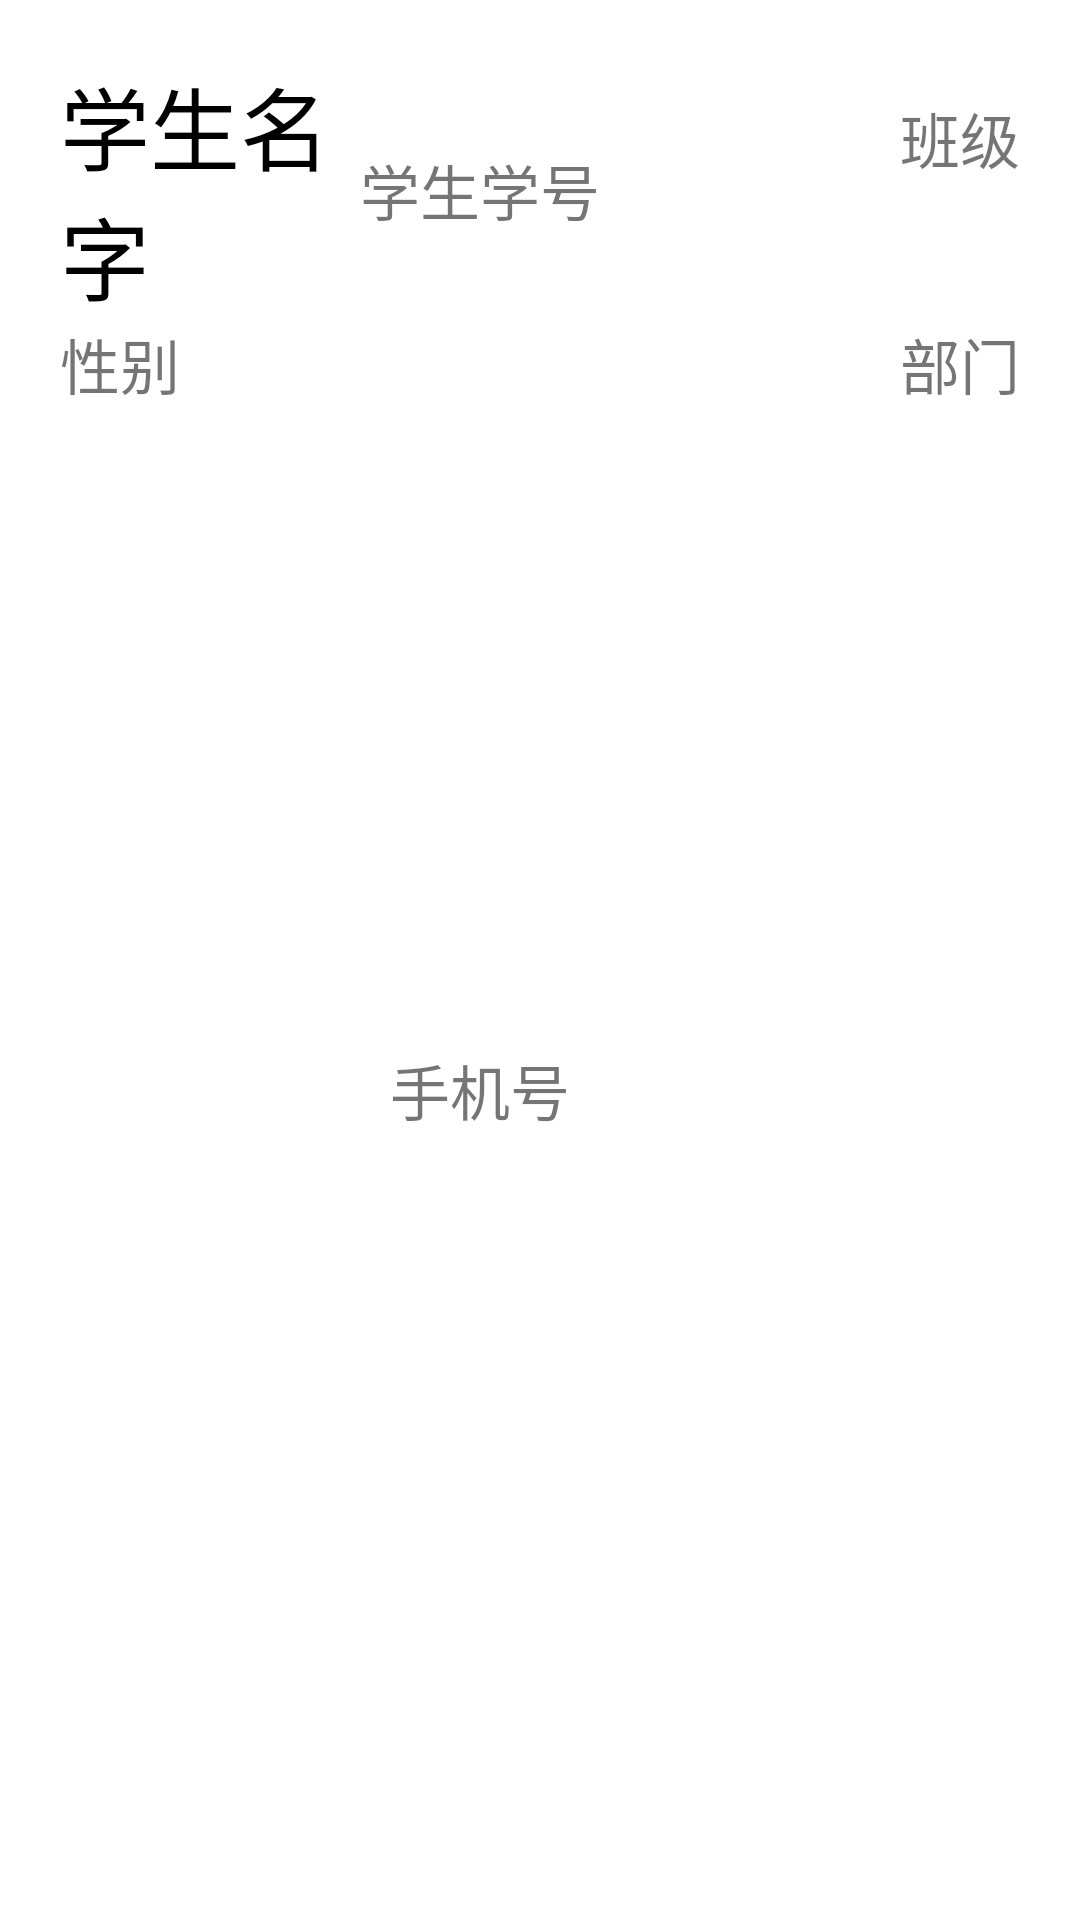

The Android layout XML behind this screen, and the referenced resources:
<!-- AndroidManifest.xml: application theme Theme.StudentUnion -->
<!-- res/layout/dailywork_01_fragment2_listviewitem.xml -->
<?xml version="1.0" encoding="utf-8"?>
<GridLayout xmlns:android="http://schemas.android.com/apk/res/android"
    android:layout_width="match_parent"
    android:layout_height="wrap_content"
    android:columnCount="3"
    android:rowCount="2"
    android:padding="20dp">

    
    <TextView
        android:layout_column="0"
        android:layout_row="0"
        android:text="学生名字"
        android:textColor="@color/black"
        android:layout_width="100dp"
        android:textSize="30dp"
        android:id="@+id/userName"/>

    
    <TextView
        android:layout_column="1"
        android:layout_row="0"
        android:text="学生学号"
        android:layout_gravity="center"
        android:textSize="20dp"
        android:id="@+id/stuNum"/>

    
    <TextView
        android:id="@+id/className"
        android:layout_row="0"
        android:layout_column="2"
        android:layout_gravity="right"
        android:text="班级"
        android:textSize="@dimen/textSize" />

    
    <TextView
        android:layout_column="0"
        android:layout_row="1"
        android:textSize="@dimen/textSize"
        android:text="性别"
        android:layout_rowWeight="1"
        android:id="@+id/gender"/>
    
    <TextView
        android:layout_column="1"
        android:layout_row="1"
        android:textSize="@dimen/textSize"
        android:text="手机号"
        android:layout_rowWeight="1"
        android:layout_gravity="center"
        android:id="@+id/phone"/>
    
    <TextView
        android:layout_column="2"
        android:layout_row="1"
        android:textSize="@dimen/textSize"
        android:layout_gravity="right"
        android:text="部门"
        android:layout_rowWeight="1"
        android:id="@+id/department"/>


</GridLayout>
<!-- resources referenced by this layout -->
<resources>
  <color name="black">#FF000000</color>
  <dimen name="textSize">20dp</dimen>
  <style name="Theme.StudentUnion" parent="Theme.MaterialComponents.DayNight.DarkActionBar">
          
          <item name="colorPrimary">@color/purple_500</item>
          <item name="colorPrimaryVariant">@color/purple_700</item>
          <item name="colorOnPrimary">@color/white</item>
          
          <item name="colorSecondary">@color/teal_200</item>
          <item name="colorSecondaryVariant">@color/teal_700</item>
          <item name="colorOnSecondary">@color/black</item>
          
          <item name="android:statusBarColor" tools:targetApi="l">?attr/colorPrimaryVariant</item>
          
      </style>
  <color name="purple_500">#FF6200EE</color>
  <color name="purple_700">#FF3700B3</color>
  <color name="white">#FFFFFFFF</color>
  <color name="teal_200">#FF03DAC5</color>
  <color name="teal_700">#FF018786</color>
</resources>
